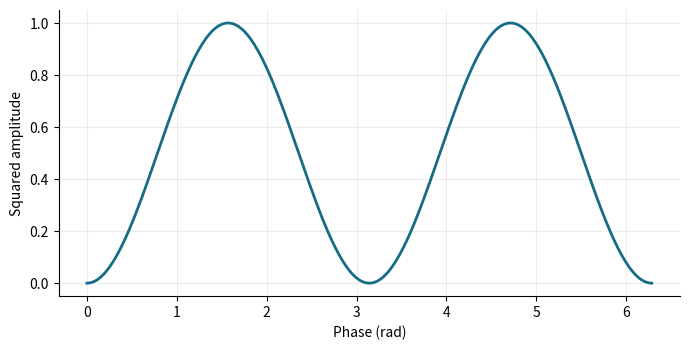

The matplotlib source for this figure:
# Applied investigation: Power in an oscillating signal
import numpy as np
import matplotlib.pyplot as plt

# 1. Define the input domain and model
x = np.linspace(0, 6.28318530718, 301)
y = np.sin(x)**2

# 2. Inspect numerical predictions
idx = np.unique(np.linspace(0, len(x)-1, 5).round().astype(int))
print(np.column_stack((x[idx], y[idx])))

# 3. Visualize the model with labeled axes
fig, ax = plt.subplots(figsize=(7, 3.6))
ax.plot(x, y, "-", color="#176B87", linewidth=2)
ax.set(xlabel="Phase (rad)", ylabel="Squared amplitude")
ax.grid(alpha=0.22)
ax.spines[["top", "right"]].set_visible(False)
fig.tight_layout()
plt.show()

# 4. Check the sampled output range
print(np.min(y), np.max(y))
